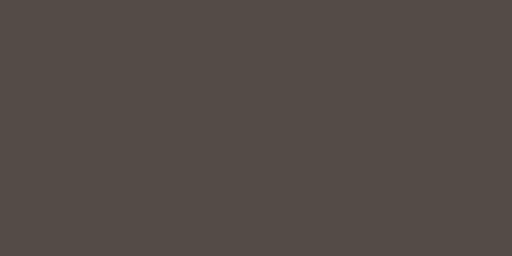
t = 0.00 s
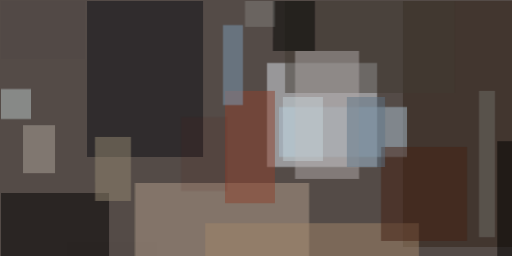
t = 2.99 s
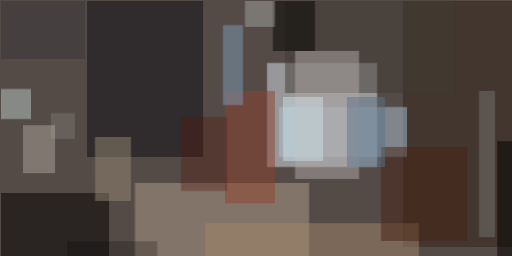
t = 3.12 s
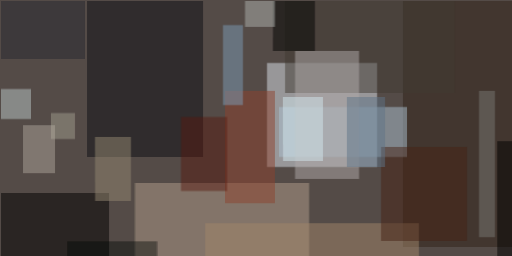
t = 3.24 s
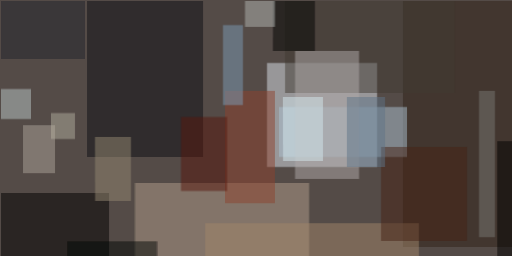
t = 3.37 s
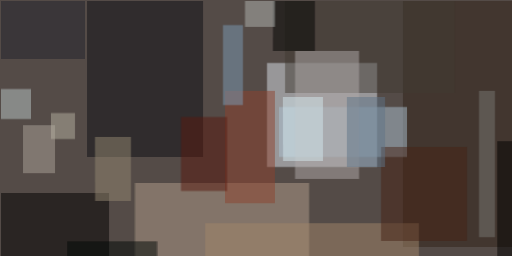
t = 3.49 s

The animated SVG that drew these frames (rendered in a browser with its animation timeline set to each time). Animation: 1 CSS @keyframes rule; one cycle of 3.49 s.

<svg xmlns="http://www.w3.org/2000/svg" viewBox="0 0 400 200"><style>
  @keyframes fadeIn {
    from {opacity: 0}
    to {opacity: 1}
  }
  g.animated > * {
    opacity: 0;
    animation: fadeIn .5s forwards;
  }</style><path fill="#544b47" d="M0 0h400v200H0z"/><g fill-opacity=".5" class="animated"><path fill="#dce4ec" d="M208.6 49.2h86v81.3h-86z" style="animation-delay: 0.00s;"/><path fill="#b29e8b" d="M105.5 143h136v57.8h-136z" style="animation-delay: 0.19s;"/><path fill="#0d0e14" d="M68 .8h90.6v121.9H68z" style="animation-delay: 0.38s;"/><path d="M.8 150.8h84.4v50H.8z" style="animation-delay: 0.56s;"/><path fill="#302219" d="M314.8.8h86V193h-86z" style="animation-delay: 0.75s;"/><path fill="#acc2d2" d="M218 83.6h100v39H218z" style="animation-delay: 0.93s;"/><path fill="#403a32" d="M222.7.8h132.8v71.9H222.7z" style="animation-delay: 1.10s;"/><path fill="#afaaa9" d="M230.5 39.8h50v100h-50z" style="animation-delay: 1.28s;"/><path fill="#a1866a" d="M160.2 174.2h167.1v26.6H160.2z" style="animation-delay: 1.45s;"/><path fill="#8d422f" d="M175.8 71h39v87.6h-39z" style="animation-delay: 1.61s;"/><path fill="#bac7c8" d="M.8 69.5h23.4V93H.8z" style="animation-delay: 1.76s;"/><path fill="#aba49a" d="M18 97.7h25v37.5H18z" style="animation-delay: 1.91s;"/><path fill="#7c9cb6" d="M174.2 19.5h15.6V82h-15.6z" style="animation-delay: 2.05s;"/><path fill="#000300" d="M213.3.8H246v39h-32.8z" style="animation-delay: 2.19s;"/><path fill="#938772" d="M74.2 107h28.1v50h-28z" style="animation-delay: 2.31s;"/><path d="M388.3 110.2h12.5v90.6h-12.5z" style="animation-delay: 2.43s;"/><path fill="#472215" d="M297.7 114.8h67.1v73.5h-67.1z" style="animation-delay: 2.53s;"/><path fill="#5f7588" d="M271 75.8h29.8v54.7H271z" style="animation-delay: 2.63s;"/><path fill="#787874" d="M374.2 71h12.5v114.2h-12.5z" style="animation-delay: 2.71s;"/><path fill="#d3e8ee" d="M221 75.8h31.3v50h-31.2z" style="animation-delay: 2.79s;"/><path fill="#b1b5b1" d="M191.4.8h23.4V21h-23.4z" style="animation-delay: 2.85s;"/><path fill="#59180e" d="M141.4 91.4h36v57.8h-36z" style="animation-delay: 2.91s;"/><path fill="#20232c" d="M.8.8h65.6V46H.8z" style="animation-delay: 2.95s;"/><path fill="#000906" d="M52.3 188.3h70.4v12.5H52.3z" style="animation-delay: 2.98s;"/><path fill="#b5b1a1" d="M39.8 88.3h18.8v20.3H39.8z" style="animation-delay: 2.99s;"/></g></svg>
